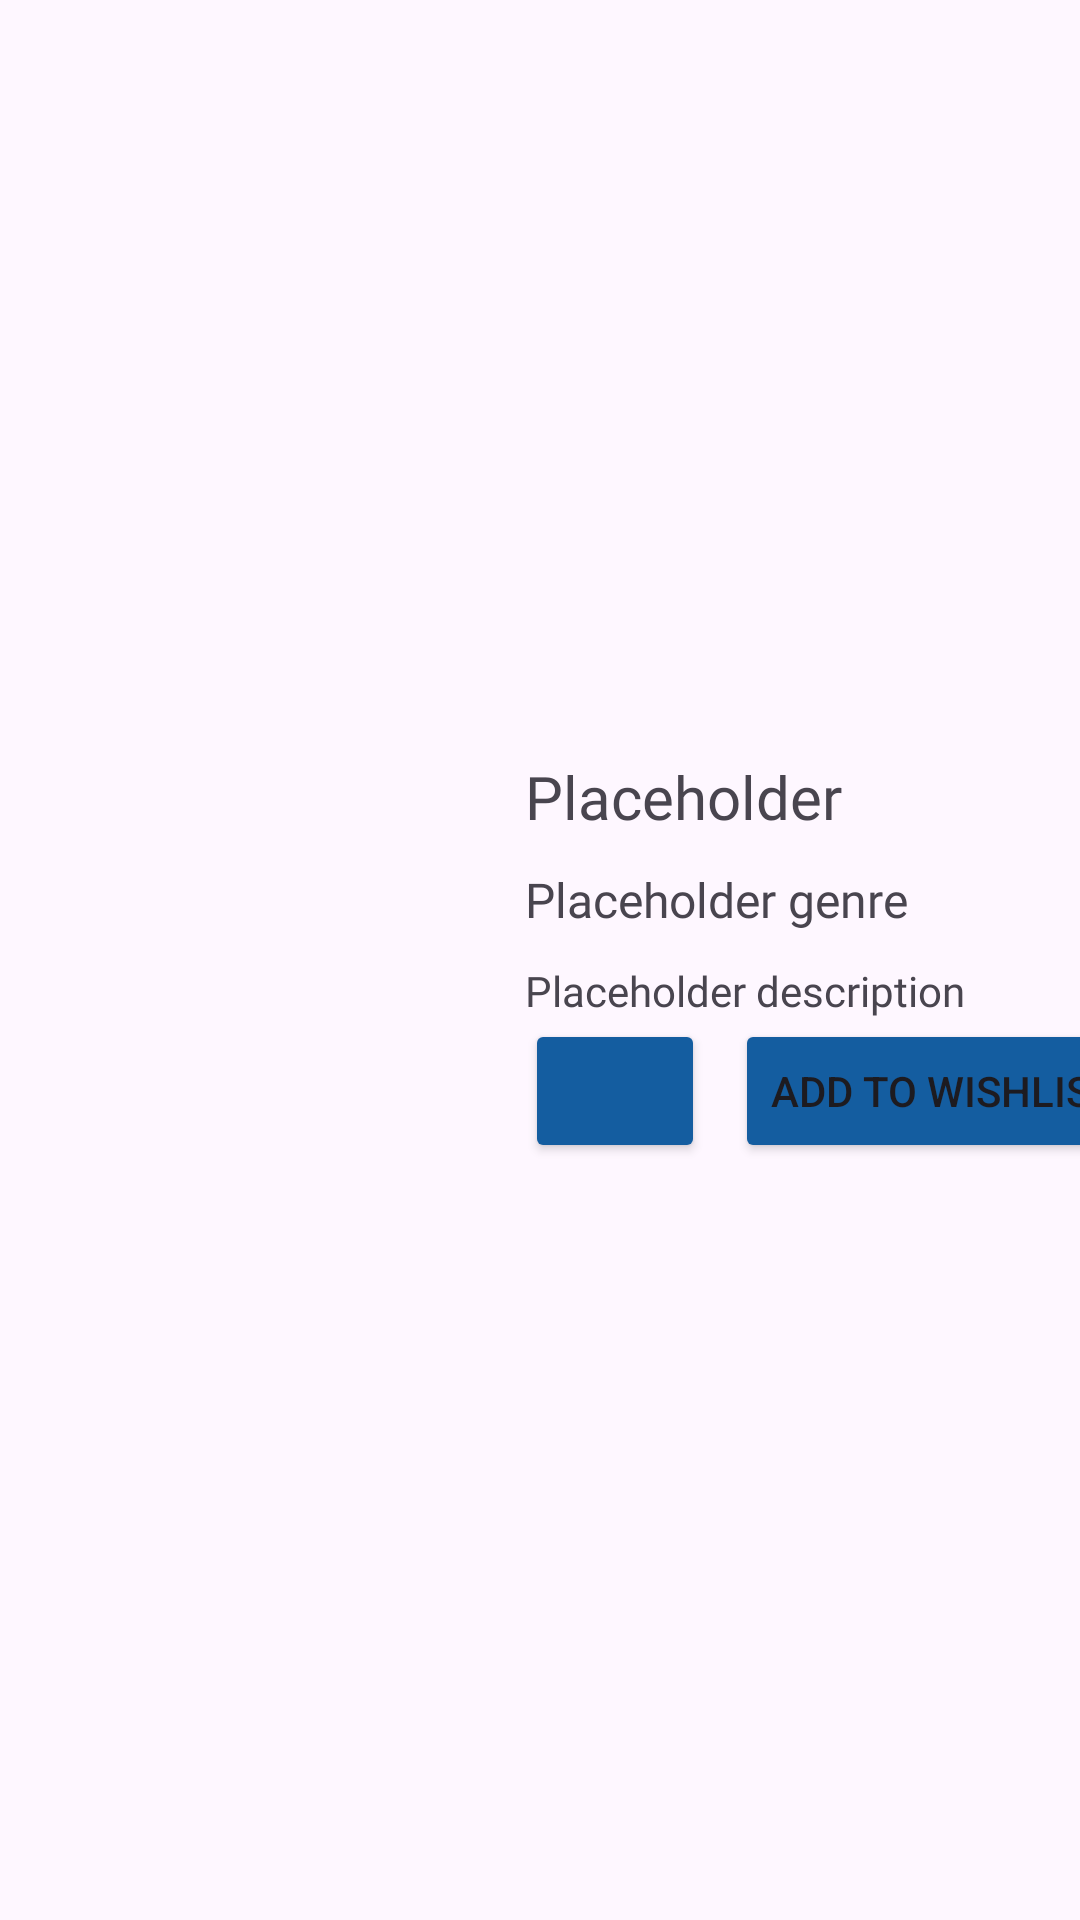

Here is an Android app screen rendered from its layout file. Give the layout XML and the strings, colors and styles it references.
<!-- AndroidManifest.xml: application theme Theme.Final_Project_GameStart -->
<!-- res/layout/game_list_layout.xml -->
<?xml version="1.0" encoding="utf-8"?>
<LinearLayout xmlns:android="http://schemas.android.com/apk/res/android"
    android:layout_width="match_parent"
    android:layout_height="match_parent"
    xmlns:app="http://schemas.android.com/apk/res-auto"
    android:orientation="horizontal">

    <ImageView
        android:layout_width="160dp"
        android:layout_height="160dp"
        android:id="@+id/GameImage"
        android:src="@drawable/ic_launcher_background"
        android:layout_gravity="center"/>

    <LinearLayout
        android:layout_width="match_parent"
        android:layout_height="wrap_content"
        android:orientation="vertical"
        android:layout_gravity="center"
        android:layout_marginLeft="15dp">

        <TextView
            android:layout_width="wrap_content"
            android:layout_height="wrap_content"
            android:id="@+id/GameTitle"
            android:text="Placeholder"
            android:textSize="20dp"
            android:fontFamily="@font/roboto_black" />

        <TextView
            android:layout_width="wrap_content"
            android:layout_height="wrap_content"
            android:id="@+id/GameGenre"
            android:text="Placeholder genre"
            android:layout_marginTop="10dp"
            android:fontFamily="@font/roboto_regular"
            android:textSize="16sp"/>

        <TextView
            android:layout_width="wrap_content"
            android:layout_height="wrap_content"
            android:id="@+id/GameDescription"
            android:text="Placeholder description"
            android:fontFamily="@font/roboto_italic"
            android:layout_marginTop="10dp"/>
        <androidx.constraintlayout.widget.ConstraintLayout
            android:layout_width="wrap_content"
            android:layout_height="wrap_content">
        <Button
            android:layout_width="60dp"
            android:layout_height="wrap_content"
            android:id="@+id/LibraryButton"
            android:enabled="true"
            android:text=""
            android:backgroundTint="#145DA0"/>


            <Button
            android:layout_width="wrap_content"
            android:layout_height="wrap_content"
            android:id="@+id/WishlistButton"
            android:backgroundTint="#145DA0"
            app:layout_constraintLeft_toRightOf="@id/LibraryButton"
            android:text="Add to wishlist"
            android:layout_marginLeft="10dp"/>

        </androidx.constraintlayout.widget.ConstraintLayout>


    </LinearLayout>



</LinearLayout>
<!-- resources referenced by this layout -->
<resources>
  <style name="Theme.Final_Project_GameStart" parent="Base.Theme.Final_Project_GameStart" />
  <style name="Base.Theme.Final_Project_GameStart" parent="Theme.Material3.DayNight.NoActionBar">
          
          
      </style>
</resources>
